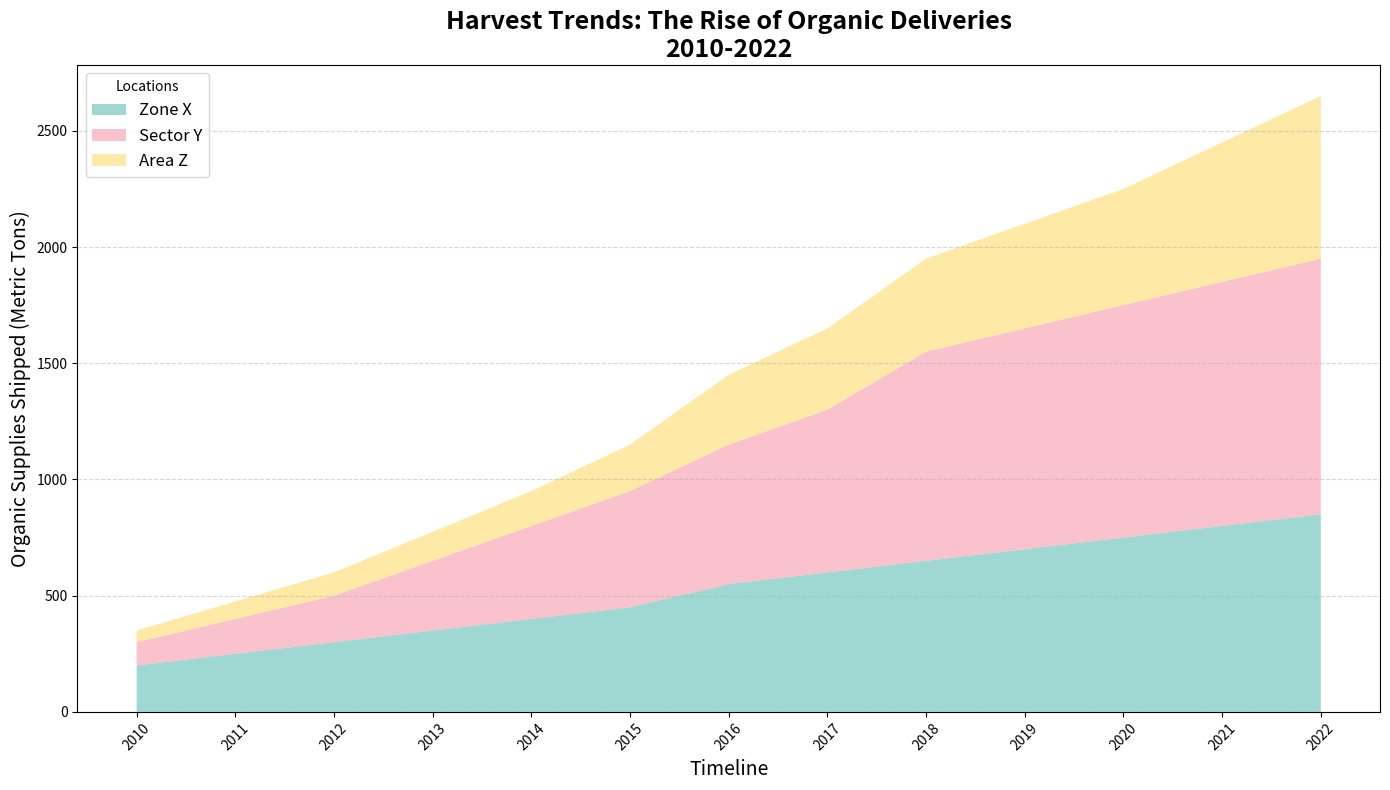

Reproduce this figure in Python.
import matplotlib.pyplot as plt
import numpy as np

# Data
years = np.arange(2010, 2023)

# Organic produce data (in metric tons)
region_a_produce = [200, 250, 300, 350, 400, 450, 550, 600, 650, 700, 750, 800, 850]
region_b_produce = [100, 150, 200, 300, 400, 500, 600, 700, 900, 950, 1000, 1050, 1100]
region_c_produce = [50, 75, 100, 125, 150, 200, 300, 350, 400, 450, 500, 600, 700]

# Create the figure and axis
fig, ax = plt.subplots(figsize=(14, 8))

# Plot the area chart with new colors
ax.stackplot(years, region_a_produce, region_b_produce, region_c_produce, 
             labels=['Zone X', 'Sector Y', 'Area Z'], 
             colors=['#76c7c0', '#f7a8b8', '#ffe082'], alpha=0.7)

# Adding titles and labels
ax.set_title('Harvest Trends: The Rise of Organic Deliveries\n2010-2022', fontsize=18, fontweight='bold')
ax.set_xlabel('Timeline', fontsize=14)
ax.set_ylabel('Organic Supplies Shipped (Metric Tons)', fontsize=14)

# Adding customizations
ax.set_xticks(years)
ax.yaxis.grid(True, linestyle='--', alpha=0.5)
ax.legend(loc='upper left', title='Locations', fontsize=12)
ax.tick_params(axis='x', labelrotation=45)

plt.tight_layout()
plt.show()
